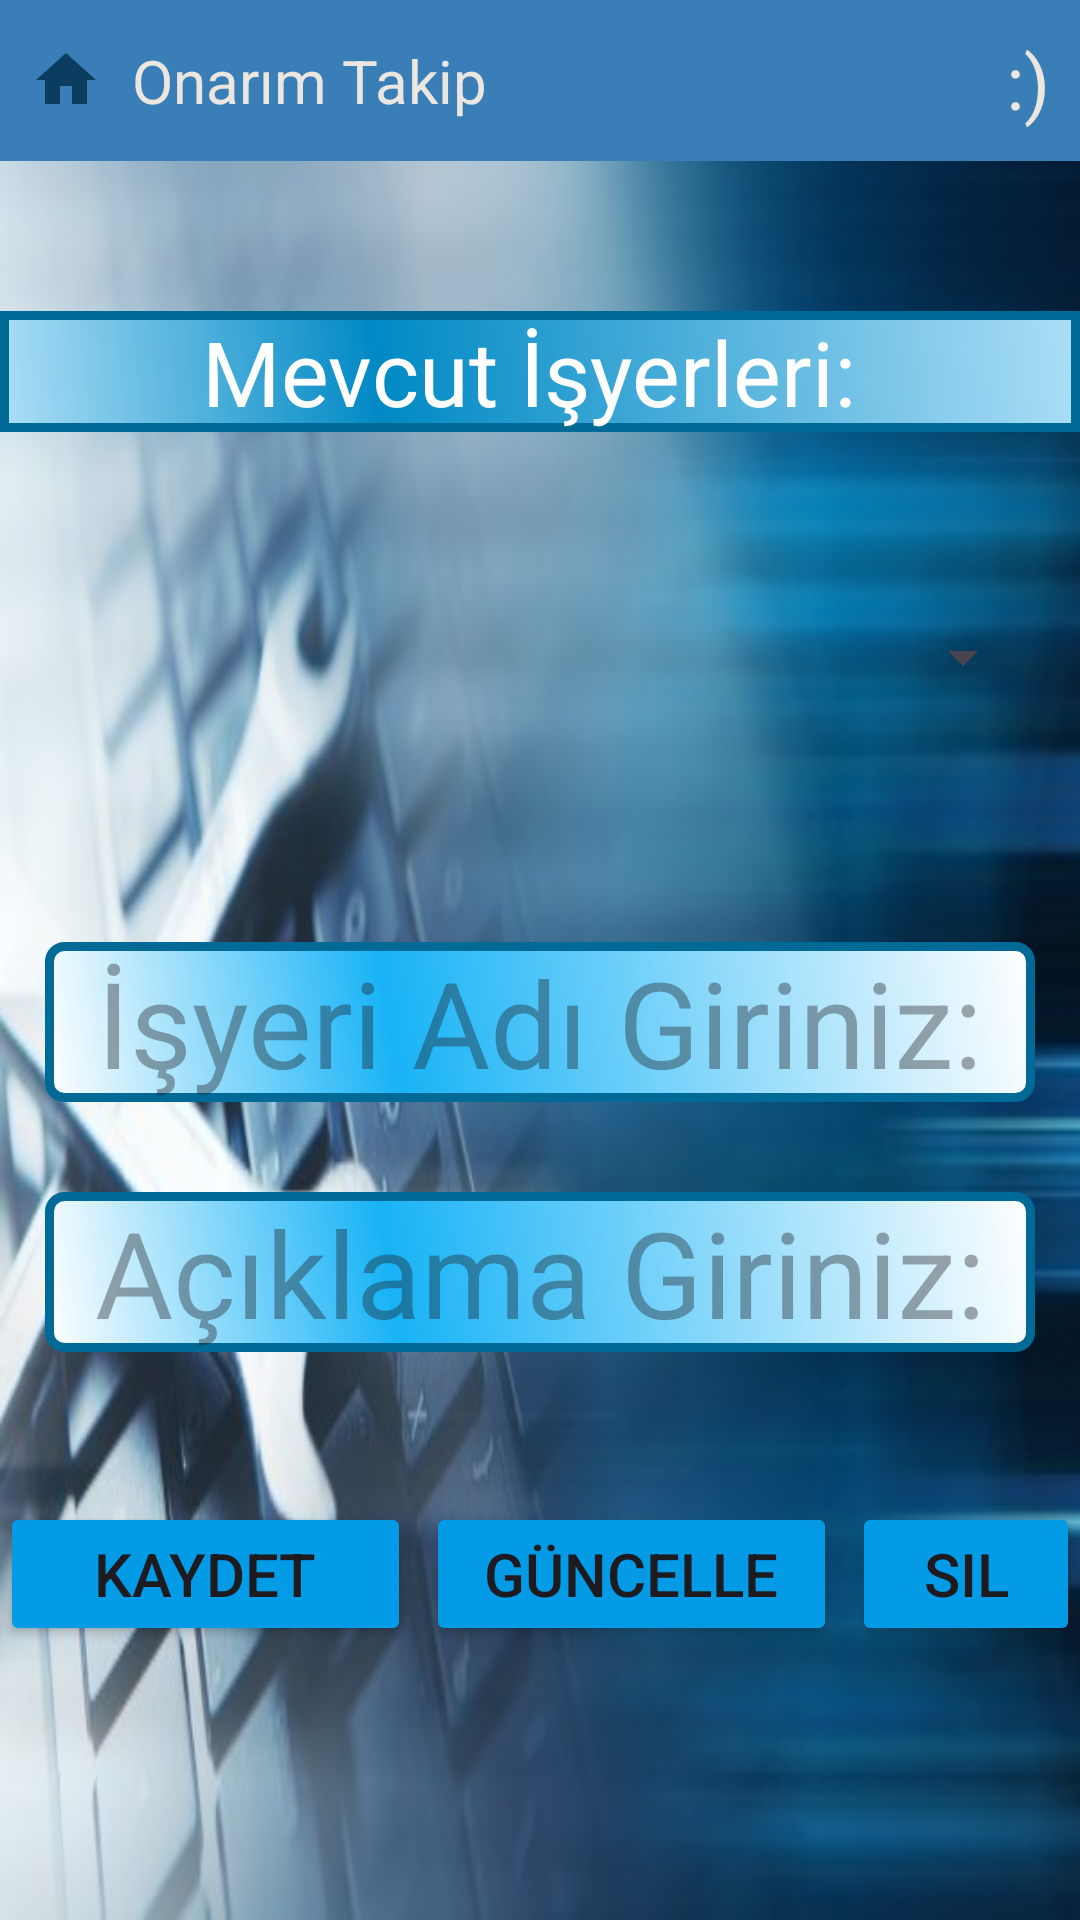

The Android layout XML behind this screen, and the referenced resources:
<!-- AndroidManifest.xml: application theme Theme.OnarimTakip -->
<!-- res/layout/activity_isyeri_islemleri.xml -->
<?xml version="1.0" encoding="utf-8"?>
<LinearLayout xmlns:android="http://schemas.android.com/apk/res/android"
    xmlns:app="http://schemas.android.com/apk/res-auto"
    xmlns:tools="http://schemas.android.com/tools"
    android:layout_width="match_parent"
    android:layout_height="match_parent"
    android:orientation="vertical"
    android:scrollbarSize="20dp"
    tools:context=".IsyeriIslemleri"
    android:background="@drawable/onr11">

    <include layout="@layout/baslik"/>

    <TextView
        android:id="@+id/textView2"
        android:layout_width="match_parent"
        android:layout_height="wrap_content"
        android:text="Mevcut İşyerleri: "
        android:textAlignment="center"
        android:background="@drawable/text_view_shape"
        android:layout_marginTop="50dp"
        android:textColor="@color/white"
        android:textSize="30dp" />

    <Spinner
        android:id="@+id/spn_isyeri"
        android:layout_width="match_parent"
        android:layout_height="90dp"
        android:layout_marginTop="30dp"
        android:dropDownVerticalOffset="80dp"
        android:scrollbarSize="100sp"
        android:textAlignment="center"
        android:layout_marginBottom="50dp"
        android:layout_marginLeft="15dp"
        android:layout_marginRight="15dp"/>

    <EditText
        android:id="@+id/isyeri_adi_edit"
        android:layout_width="match_parent"
        android:layout_height="wrap_content"
        android:textSize="40dp"
        android:layout_marginBottom="30dp"
        android:background="@drawable/edit_text_shape"
        android:textColor="@color/black"
        android:hint="İşyeri Adı Giriniz:"
        android:layout_marginLeft="15dp"
        android:layout_marginRight="15dp"
        android:textAlignment="center">

    </EditText>

    <EditText
        android:id="@+id/isyeri_aciklama_edit"
        android:layout_width="match_parent"
        android:layout_height="wrap_content"
        android:layout_marginBottom="50dp"
        android:textSize="40dp"
        android:background="@drawable/edit_text_shape"
        android:textColor="@color/black"
        android:hint="Açıklama Giriniz:"
        android:layout_marginLeft="15dp"
        android:layout_marginRight="15dp"
        android:textAlignment="center">

    </EditText>

    <LinearLayout
        android:layout_width="match_parent"
        android:layout_height="wrap_content"
        android:orientation="horizontal">

        <Button
            android:id="@+id/kaydet_button"
            android:layout_width="match_parent"
            android:layout_height="wrap_content"
            android:layout_weight="1"
            android:text="Kaydet"
            android:textSize="20dp"
            android:backgroundTint="#039BE5"
            android:layout_marginRight="5dp">

        </Button>

        <Button
            android:id="@+id/guncelle_button"
            android:layout_width="match_parent"
            android:layout_height="wrap_content"
            android:layout_weight="1"
            android:text="Güncelle"
            android:textSize="20dp"
            android:backgroundTint="#039BE5"
            android:layout_marginRight="5dp">

        </Button>

        <Button
            android:id="@+id/sil_button"
            android:layout_width="match_parent"
            android:layout_height="wrap_content"
            android:layout_weight="1.3"
            android:text="Sil"
            android:textSize="20dp"
            android:backgroundTint="#039BE5">

        </Button>

    </LinearLayout>


</LinearLayout>
<!-- res/layout/baslik.xml (included above) -->
<?xml version="1.0" encoding="utf-8"?>
<RelativeLayout xmlns:android="http://schemas.android.com/apk/res/android"
    android:layout_width="match_parent"
    android:layout_height="wrap_content"
    android:background="@color/mavi22">

    <RelativeLayout
        android:layout_width="match_parent"
        android:layout_height="wrap_content"
        android:padding="10dp">

        <ImageView
            android:id="@+id/homeIcon"
            android:layout_width="wrap_content"
            android:layout_height="wrap_content"
            android:src="@drawable/baseline_home_24"
            android:layout_centerVertical="true"
            android:onClick="homeClick"
            >

        </ImageView>

        <TextView
            android:id="@+id/titleTextView"
            android:layout_width="wrap_content"
            android:layout_height="wrap_content"
            android:layout_marginStart="10dp"
            android:layout_toEndOf="@+id/homeIcon"
            android:text="Onarım Takip"
            android:textColor="@color/krem"
            android:textSize="20sp"

            android:layout_centerVertical="true"
            >

        </TextView>

        <TextView
            android:id="@+id/sezonTextView"
            android:layout_width="wrap_content"
            android:layout_height="wrap_content"
            android:layout_alignParentEnd="true"
            android:layout_centerVertical="true"
            android:text=":)"
            android:textColor="@color/krem"
            android:textSize="25sp">


        </TextView>
    </RelativeLayout>

</RelativeLayout>
<!-- resources referenced by this layout -->
<resources>
  <color name="black">#FF000000</color>
  <color name="krem">#EBE7E0</color>
  <color name="mavi22">#397EB6</color>
  <color name="white">#FFFFFFFF</color>
  <!-- drawable baseline_home_24 (drawable) -->
  <vector android:height="24dp"
      android:tint="#0B3D60"
      android:viewportHeight="24"
      android:viewportWidth="24"
      android:width="24dp"
      xmlns:android="http://schemas.android.com/apk/res/android">
      <path android:fillColor="@android:color/white"
          android:pathData="M10,20v-6h4v6h5v-8h3L12,3 2,12h3v8z"/>
  </vector>
  <!-- drawable edit_text_shape (drawable) -->
  <?xml version="1.0" encoding="utf-8"?>
  <shape xmlns:android="http://schemas.android.com/apk/res/android"
      android:shape="rectangle" >
  
      <corners
          android:radius="5dp"
          />
      <gradient
          android:angle="45"
          android:centerX="35%"
          android:centerColor="#18B3F6"
          android:startColor="#FFFFFF"
          android:endColor="#FFFFFF"
          android:type="linear"
          />
      <padding
          android:left="0dp"
          android:top="0dp"
          android:right="0dp"
          android:bottom="0dp"
          />
      <stroke
          android:width="3dp"
          android:color="#006A97"
          />
  
  
  
  </shape>
  <!-- drawable onr11: jpeg bitmap (drawable, 29232 bytes) -->
  <!-- drawable text_view_shape (drawable) -->
  <?xml version="1.0" encoding="utf-8"?>
  <shape xmlns:android="http://schemas.android.com/apk/res/android"
      android:shape="rectangle" >
  
      <gradient
          android:angle="45"
          android:centerX="35%"
          android:centerColor="#0089C4"
          android:startColor="#ABDEF6"
          android:endColor="#ABDEF6"
          android:type="linear"
          />
      <padding
          android:left="0dp"
          android:top="0dp"
          android:right="0dp"
          android:bottom="0dp"
          />
      <stroke
          android:width="3dp"
          android:color="#006A97"
          />
  
  
  </shape>
  <style name="Theme.OnarimTakip" parent="Base.Theme.OnarimTakip" />
  <style name="Base.Theme.OnarimTakip" parent="Theme.Material3.DayNight.NoActionBar">
          
          
      </style>
</resources>
